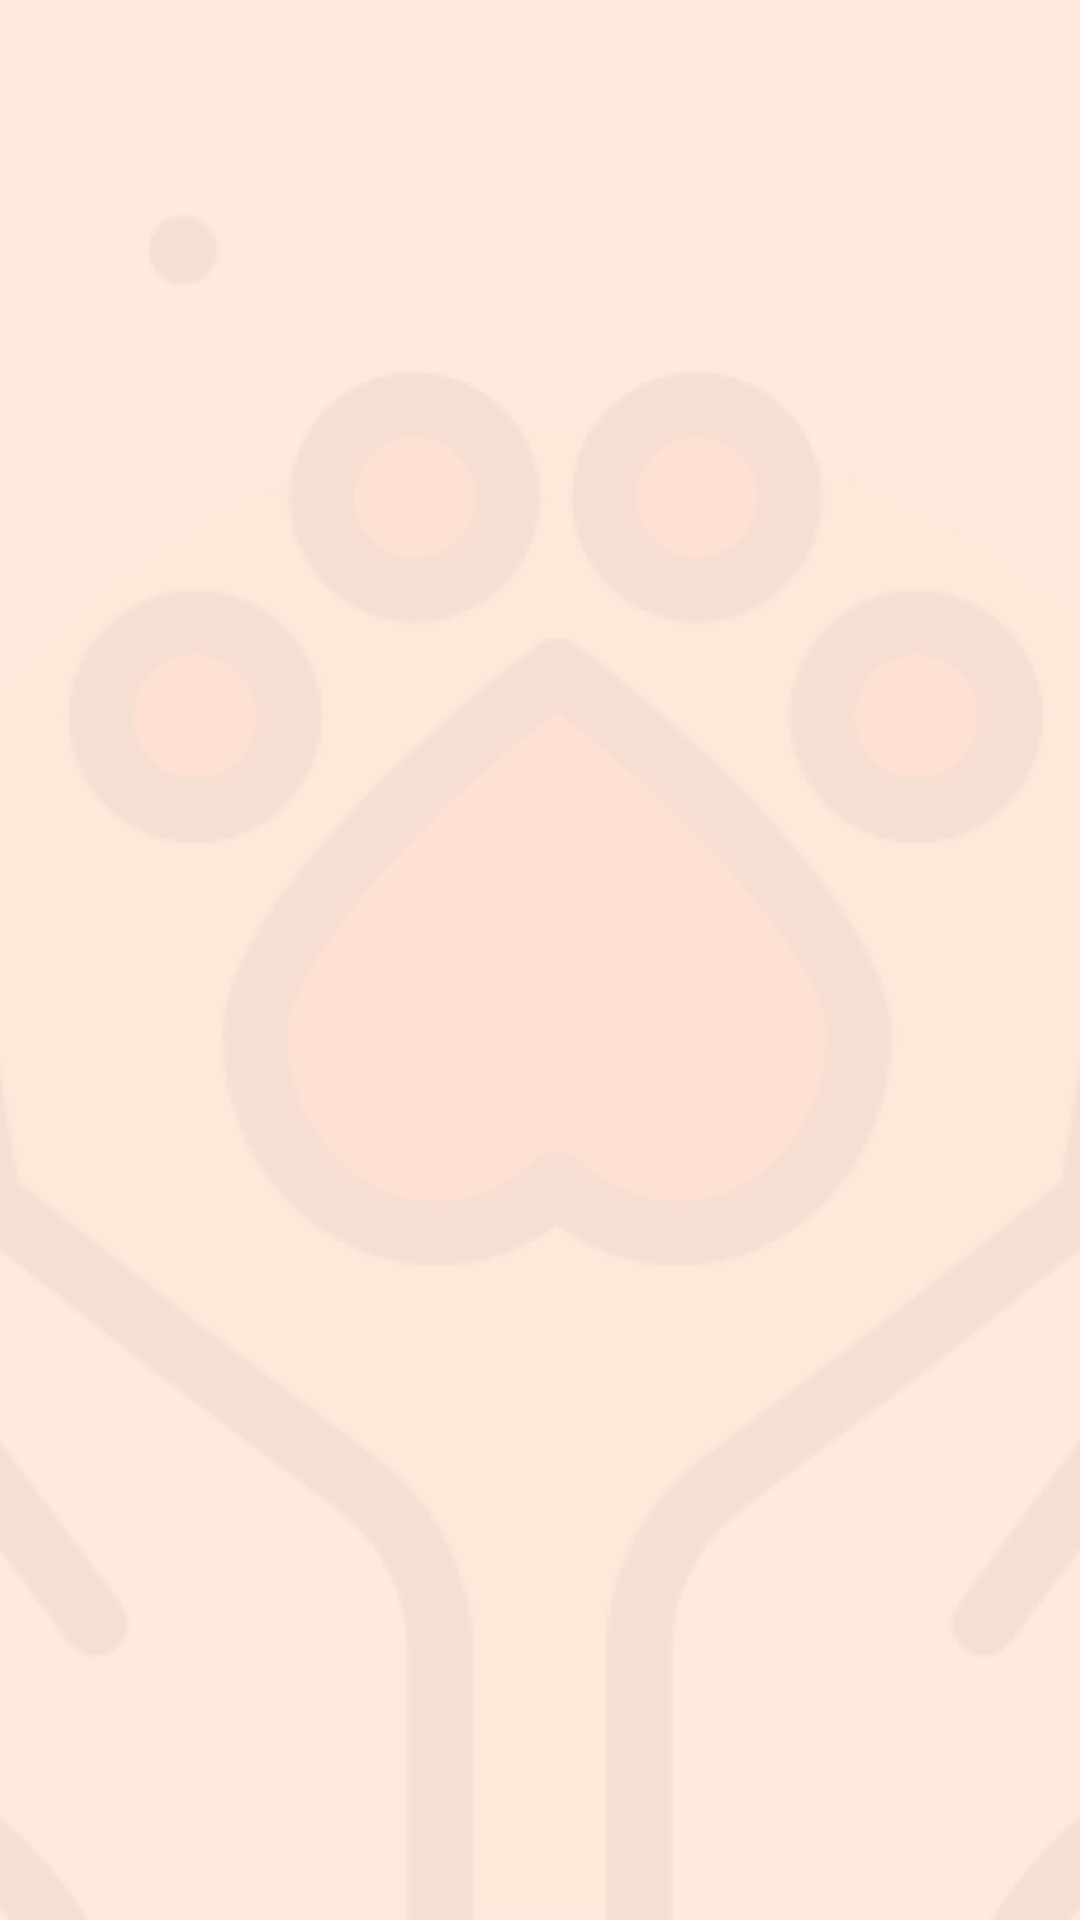

Write the Android layout XML for this screen, with the resource values it uses.
<!-- AndroidManifest.xml: application theme Theme.StraySafe -->
<!-- res/layout/fragment_add.xml -->
<?xml version="1.0" encoding="utf-8"?>
<androidx.constraintlayout.widget.ConstraintLayout xmlns:android="http://schemas.android.com/apk/res/android"
    xmlns:tools="http://schemas.android.com/tools"
    android:layout_width="match_parent"
    android:layout_height="match_parent"
    tools:context=".Add.AddFragment">
<ImageView
    android:layout_width="match_parent"
    android:layout_height="match_parent"
    android:src="@drawable/app_background"
    android:scaleType="centerCrop"
    />


</androidx.constraintlayout.widget.ConstraintLayout>
<!-- resources referenced by this layout -->
<resources>
  <!-- drawable app_background: png bitmap (drawable, 30919 bytes) -->
  <style name="Theme.StraySafe" parent="Theme.MaterialComponents.DayNight.NoActionBar">
          
          <item name="colorPrimary">@color/purple_500</item>
          <item name="colorPrimaryVariant">@color/purple_700</item>
          <item name="colorOnPrimary">@color/white</item>
          
          <item name="colorSecondary">@color/teal_200</item>
          <item name="colorSecondaryVariant">@color/teal_700</item>
          <item name="colorOnSecondary">@color/black</item>
          
          <item name="android:statusBarColor" tools:targetApi="l">@color/appBackground</item>
          
      </style>
  <color name="purple_500">#FF6200EE</color>
  <color name="purple_700">#FF3700B3</color>
  <color name="white">#FFFFFFFF</color>
  <color name="teal_200">#FF03DAC5</color>
  <color name="teal_700">#FF018786</color>
  <color name="black">#FF000000</color>
  <color name="appBackground">#FFE8DC</color>
</resources>
